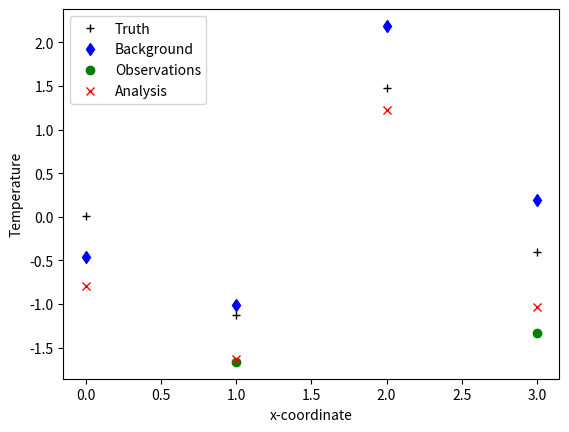

Python code for this plot:
# Statistical Analysis
# [redacted]

from numpy import zeros, eye, exp
import numpy as np
from numpy.linalg import (
    inv,  # To invert a matrix
    norm,  # To compute the Euclidean norm
    cholesky,
)  # To compute Cholesky factorization
from numpy.random import randn  # To generate samples from a normalized Gaussian
import matplotlib.pyplot as plt  # To plot a grapH


##%%%%%%%%%%%%%%%%%%%%%%%%%%%%%%%%%%%%%%%%%%%%%%%%%%%%%%%%%%%%%%%%%%%%%%%%%%%%%%%
#                          (1) Initialization
##%%%%%%%%%%%%%%%%%%%%%%%%%%%%%%%%%%%%%%%%%%%%%%%%%%%%%%%%%%%%%%%%%%%%%%%%%%%%%%%
n = 4  # state space dimension

# Observation operator
I = eye(n)
inds_obs = [1, 3]  # Location of the observations (1 dimensional grid)
H = I[inds_obs]  # H as a selection operator
m = len(inds_obs)  # number of observations
print(m)
print(H)

# Observation errors
# R is a diagonal matrix
sigmaR = 0.4  # observation error std
R = zeros((m, m))
for ii in range(m):
    R[ii, ii] = sigmaR * sigmaR

# Background errors
sigmaB = 0.8  # background error std
L = 1.0  # correlation length scale
# btype = "diagonal"
btype = "soar"
B = zeros((n, n))
if btype == "diagonal":
    # no correlation between the grid points
    for ii in range(n):
        B[ii, ii] = sigmaB * sigmaB
if btype == "soar":
    # correlation between the grid points
    for ii in range(n):
        for jj in range(n):
            rij = abs(jj - ii)
            rho = (1 + rij / L) * exp(-rij / L)
            B[ii, jj] = sigmaB * sigmaB * rho

# B = B12 * B12^T
B12 = cholesky(B)
##%%%%%%%%%%%%%%%%%%%%%%%%%%%%%%%%%%%%%%%%%%%%%%%%%%%%%%%%%%%%%%%%%%%%%%%%%%%%%%%
#                          (2) Generate the truth
##%%%%%%%%%%%%%%%%%%%%%%%%%%%%%%%%%%%%%%%%%%%%%%%%%%%%%%%%%%%%%%%%%%%%%%%%%%%%%%%
xt = randn(n)  # the true state

##%%%%%%%%%%%%%%%%%%%%%%%%%%%%%%%%%%%%%%%%%%%%%%%%%%%%%%%%%%%%%%%%%%%%%%%%%%%%%%
#                          (3) Generate the background
##%%%%%%%%%%%%%%%%%%%%%%%%%%%%%%%%%%%%%%%%%%%%%%%%%%%%%%%%%%%%%%%%%%%%%%%%%%%%%%%
xb = np.dot(B12, np.random.randn(n)) + xt

##%%%%%%%%%%%%%%%%%%%%%%%%%%%%%%%%%%%%%%%%%%%%%%%%%%%%%%%%%%%%%%%%%%%%%%%%%%%%%%
#                          (4) Generate the observations
##%%%%%%%%%%%%%%%%%%%%%%%%%%%%%%%%%%%%%%%%%%%%%%%%%%%%%%%%%%%%%%%%%%%%%%%%%%%%%%%
# y = np.random.randn(m)  # 3 observations
y = np.dot(cholesky(R), np.random.randn(m)) + np.dot(H, xt)

##%%%%%%%%%%%%%%%%%%%%%%%%%%%%%%%%%%%%%%%%%%%%%%%%%%%%%%%%%%%%%%%%%%%%%%%%%%%%%%
#                          (5) Obtain analysis from BLUE
##%%%%%%%%%%%%%%%%%%%%%%%%%%%%%%%%%%%%%%%%%%%%%%%%%%%%%%%%%%%%%%%%%%%%%%%%%%%%%%%
# Kalman Gain matrix
K = np.dot(np.dot(B, H.T), np.linalg.inv(np.dot(H, np.dot(B, H.T)) + R))
# BLUE analysis
xa = xb + np.dot(K, (y - np.dot(H, xb)))

##%%%%%%%%%%%%%%%%%%%%%%%%%%%%%%%%%%%%%%%%%%%%%%%%%%%%%%%%%%%%%%%%%%%%%%%%%%%%%%
#                          (5) Diagnostics
##%%%%%%%%%%%%%%%%%%%%%%%%%%%%%%%%%%%%%%%%%%%%%%%%%%%%%%%%%%%%%%%%%%%%%%%%%%%%%%%
print("")
print("||xt - xb||_2 / ||xt||_2 = ", norm(xt - xb) / norm(xt))
print("||xt - xa||_2 / ||xt||_2 = ", norm(xt - xa) / norm(xt))
print("\n")

# Analysis covariance matrix
Sinv = inv(B) + (H.T).dot(inv(R).dot(H))
S = inv(Sinv)
print("Analysis covariance matrix: \n")
for ii in range(n):
    print("S[{}, {}]: {}".format(ii, ii, S[ii, ii]))

##%%%%%%%%%%%%%%%%%%%%%%%%%%%%%%%%%%%%%%%%%%%%%%%%%%%%%%%%%%%%%%%%%%%%%%%%%%%%%%
#                          (6) Plots
##%%%%%%%%%%%%%%%%%%%%%%%%%%%%%%%%%%%%%%%%%%%%%%%%%%%%%%%%%%%%%%%%%%%%%%%%%%%%%%%
xrange = range(0, n)
fig, ax = plt.subplots()
ax.plot(xrange, xt, "+k", label="Truth")
ax.plot(xrange, xb, "db", label="Background")
ax.plot(inds_obs, y, "og", label="Observations")
ax.plot(xrange, xa, "xr", label="Analysis")
leg = ax.legend()
plt.xlabel("x-coordinate")
plt.ylabel("Temperature")
plt.show()
